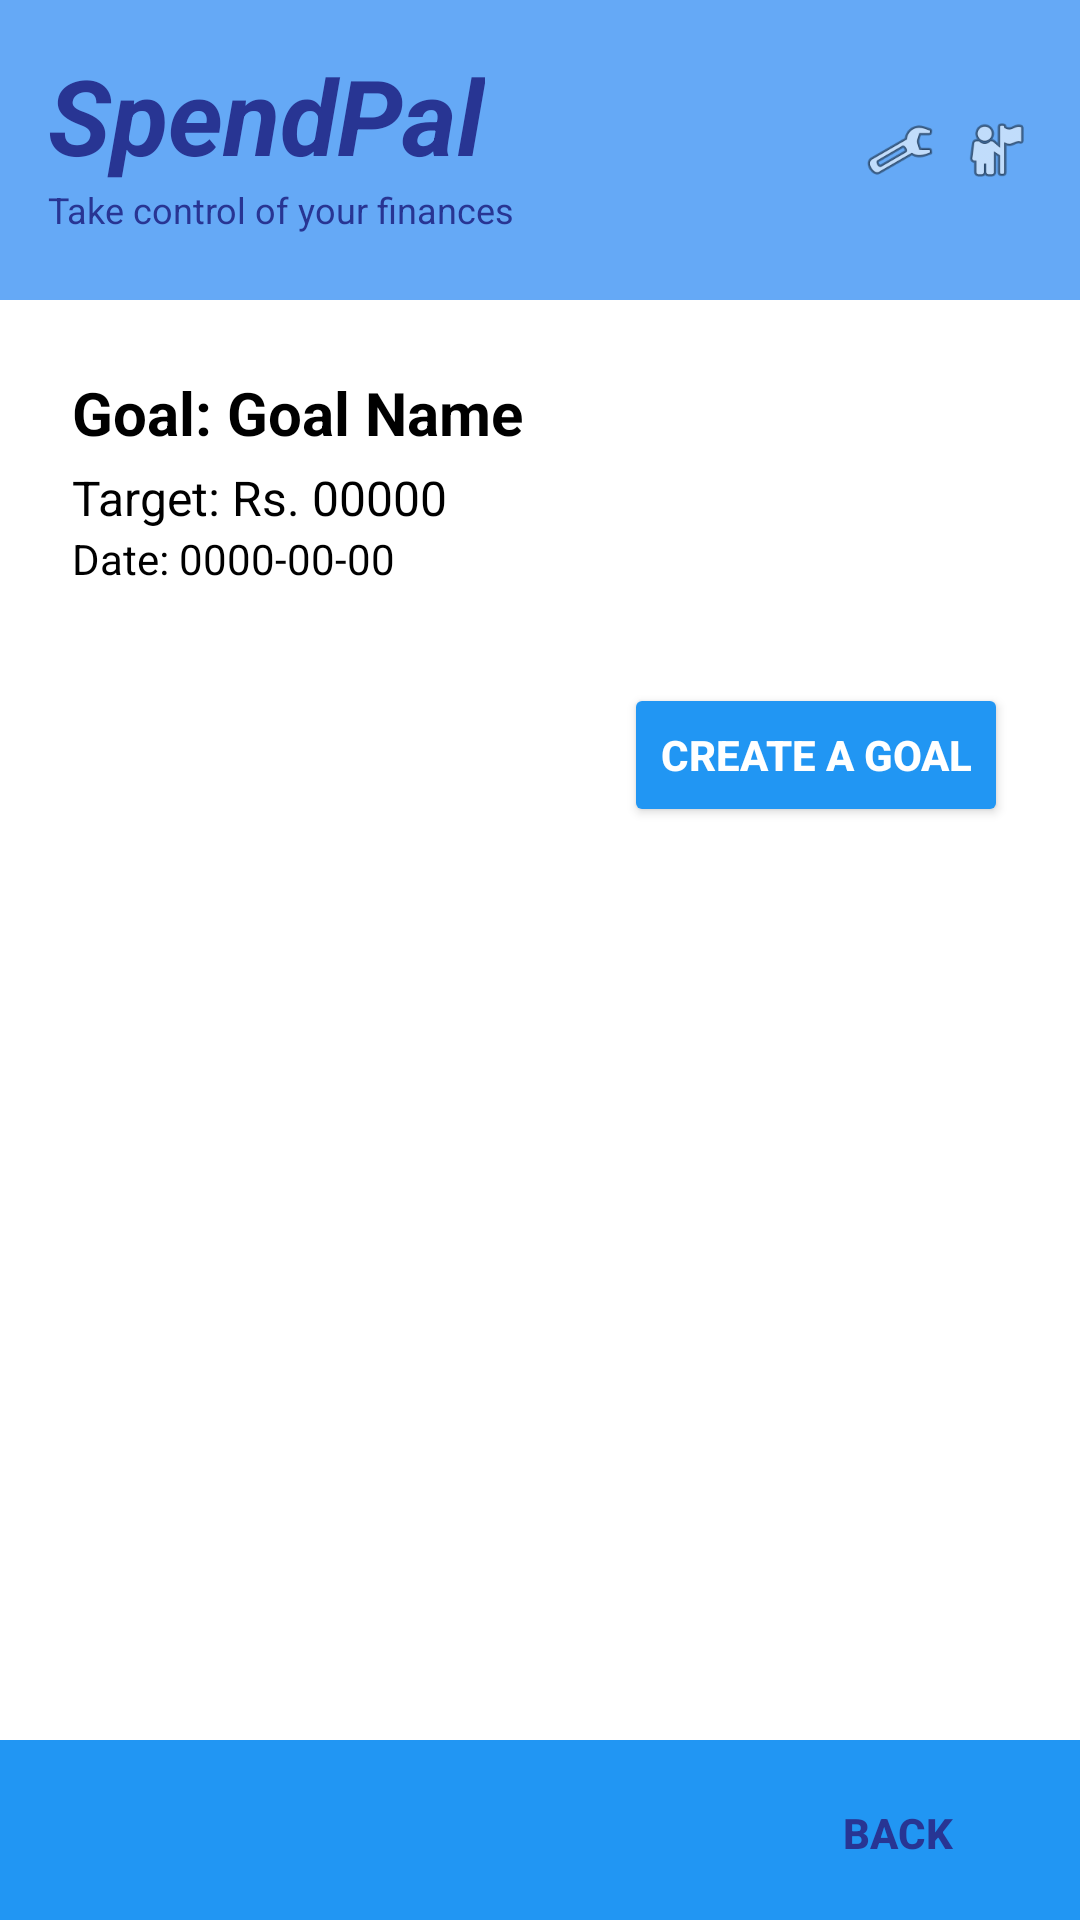

Produce the Android XML layout that renders to this screen, including the resource entries it uses.
<!-- AndroidManifest.xml: application theme Theme.Spendpal -->
<!-- res/layout/goal_plan.xml -->
<?xml version="1.0" encoding="utf-8"?>
<LinearLayout xmlns:android="http://schemas.android.com/apk/res/android"
    android:layout_width="match_parent"
    android:layout_height="match_parent"
    android:orientation="vertical"
    android:background="#FFFFFF">

    
    <LinearLayout
        android:layout_width="match_parent"
        android:layout_height="100dp"
        android:background="#65A9F6"
        android:paddingHorizontal="16dp"
        android:paddingVertical="10dp"
        android:orientation="horizontal"
        android:gravity="center_vertical">

        
        <LinearLayout
            android:layout_width="0dp"
            android:layout_height="wrap_content"
            android:layout_weight="1"
            android:orientation="vertical">

            <TextView
                android:layout_width="wrap_content"
                android:layout_height="wrap_content"
                android:text="SpendPal"
                android:textSize="35sp"
                android:textStyle="bold|italic"
                android:textColor="#283593"
                android:layout_marginTop="-2dp"/>

            <TextView
                android:layout_width="wrap_content"
                android:layout_height="wrap_content"
                android:text="Take control of your finances"
                android:textSize="12sp"
                android:textColor="#283593"
                android:layout_marginBottom="5dp" />
        </LinearLayout>

        
        <LinearLayout
            android:layout_width="wrap_content"
            android:layout_height="wrap_content"
            android:orientation="horizontal">

            <ImageView
                android:layout_width="24dp"
                android:layout_height="24dp"
                android:src="@android:drawable/ic_menu_manage"
                android:layout_marginEnd="8dp" />

            <ImageView
                android:layout_width="24dp"
                android:layout_height="24dp"
                android:src="@android:drawable/ic_menu_myplaces" />
        </LinearLayout>
    </LinearLayout>

    
    <ScrollView
        android:layout_width="match_parent"
        android:layout_height="0dp"
        android:layout_weight="1"
        android:fillViewport="true">

        <LinearLayout
            android:layout_width="match_parent"
            android:layout_height="wrap_content"
            android:orientation="vertical"
            android:padding="24dp">

            
            <TextView
                android:id="@+id/goalTitle"
                android:layout_width="wrap_content"
                android:layout_height="wrap_content"
                android:text="Goal: Goal Name"
                android:textSize="20sp"
                android:textStyle="bold"
                android:textColor="#000000"
                android:layout_marginBottom="4dp" />

            <TextView
                android:id="@+id/goalAmount"
                android:layout_width="wrap_content"
                android:layout_height="wrap_content"
                android:text="Target: Rs. 00000"
                android:textSize="16sp"
                android:textColor="#000000" />

            <TextView
                android:id="@+id/goalDate"
                android:layout_width="wrap_content"
                android:layout_height="wrap_content"
                android:text="Date: 0000-00-00"
                android:textSize="14sp"
                android:textColor="#000000"
                android:layout_marginBottom="16dp" />

            
            <androidx.recyclerview.widget.RecyclerView
                android:id="@+id/taskRecycler"
                android:layout_width="match_parent"
                android:layout_height="wrap_content"
                android:layout_marginBottom="16dp" />

            
            <Button
                android:id="@+id/addTaskbtn"
                android:layout_width="wrap_content"
                android:layout_height="wrap_content"
                android:text="CREATE A GOAL"
                android:textColor="#FFFFFF"
                android:textStyle="bold"
                android:backgroundTint="#2196F3"
                android:layout_gravity="end" />
        </LinearLayout>
    </ScrollView>

    
    <LinearLayout
        android:layout_width="match_parent"
        android:layout_height="60dp"
        android:background="#2196F3"
        android:paddingEnd="16dp"
        android:gravity="center_vertical|end">

        <Button
            android:id="@+id/backBtn"
            android:layout_width="wrap_content"
            android:layout_height="wrap_content"
            android:text="Back"
            android:textColor="#283593"
            android:textStyle="bold"
            android:background="@android:color/transparent"
            android:layout_marginEnd="1dp"
            android:layout_marginTop="1dp" />
    </LinearLayout>

</LinearLayout>
<!-- resources referenced by this layout -->
<resources>
  <style name="Theme.Spendpal" parent="Base.Theme.Spendpal" />
  <style name="Base.Theme.Spendpal" parent="Theme.Material3.DayNight.NoActionBar">
          
          
      </style>
</resources>
